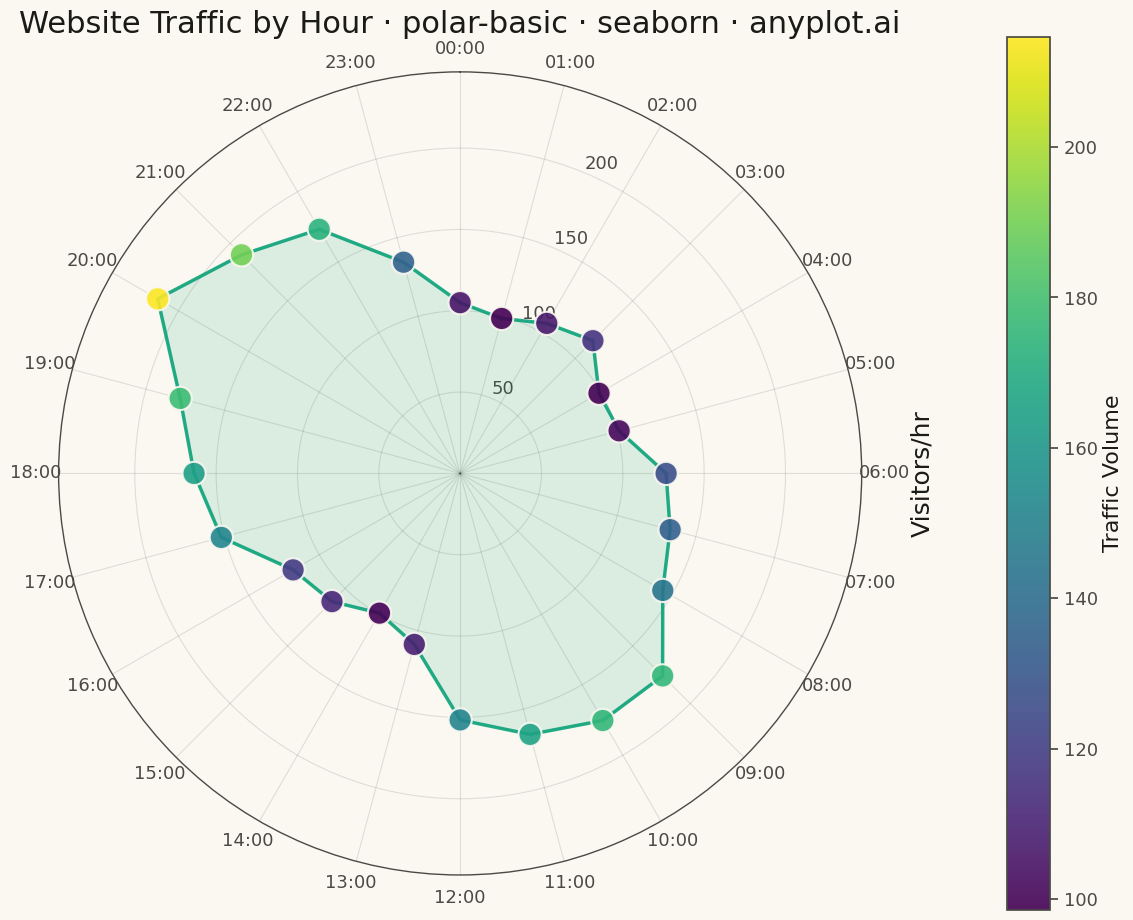

The script that saved this image:
""" anyplot.ai
polar-basic: Basic Polar Chart
Library: seaborn 0.13.2 | Python 3.13.13
Quality: 82/100 | Updated: 2026-04-30
"""

import os

import matplotlib.pyplot as plt
import numpy as np
import seaborn as sns


# Theme tokens
THEME = os.getenv("ANYPLOT_THEME", "light")
PAGE_BG = "#FAF8F1" if THEME == "light" else "#1A1A17"
ELEVATED_BG = "#FFFDF6" if THEME == "light" else "#242420"
INK = "#1A1A17" if THEME == "light" else "#F0EFE8"
INK_SOFT = "#4A4A44" if THEME == "light" else "#B8B7B0"
BRAND = "#009E73"  # Okabe-Ito position 1

sns.set_theme(
    style="ticks",
    rc={
        "figure.facecolor": PAGE_BG,
        "axes.facecolor": PAGE_BG,
        "axes.edgecolor": INK_SOFT,
        "axes.labelcolor": INK,
        "text.color": INK,
        "xtick.color": INK_SOFT,
        "ytick.color": INK_SOFT,
        "grid.color": INK,
        "grid.alpha": 0.10,
        "legend.facecolor": ELEVATED_BG,
        "legend.edgecolor": INK_SOFT,
    },
)

# Data: Hourly website traffic (24-hour cycle)
np.random.seed(42)
hours = np.arange(0, 24)
theta = hours * (2 * np.pi / 24)

base_traffic = 100
morning_peak = 80 * np.exp(-0.5 * ((hours - 10) / 2) ** 2)
evening_peak = 100 * np.exp(-0.5 * ((hours - 20) / 2.5) ** 2)
noise = np.random.normal(0, 10, 24)
traffic = base_traffic + morning_peak + evening_peak + noise
traffic = np.clip(traffic, 20, None)

# Plot (square format for radial symmetry)
fig, ax = plt.subplots(figsize=(12, 12), subplot_kw={"projection": "polar"}, facecolor=PAGE_BG)
ax.set_facecolor(PAGE_BG)

# Scatter points colored by traffic intensity (continuous → viridis)
scatter = ax.scatter(
    theta, traffic, c=traffic, cmap="viridis", s=280, alpha=0.9, edgecolors=PAGE_BG, linewidths=1.5, zorder=5
)

# Connecting line and fill using BRAND color
theta_closed = np.append(theta, theta[0])
traffic_closed = np.append(traffic, traffic[0])
ax.plot(theta_closed, traffic_closed, color=BRAND, linewidth=2.5, alpha=0.85, zorder=4)
ax.fill(theta_closed, traffic_closed, color=BRAND, alpha=0.12, zorder=3)

# Style
ax.set_title(
    "Website Traffic by Hour · polar-basic · seaborn · anyplot.ai", fontsize=22, fontweight="medium", pad=28, color=INK
)

# Angular labels (24 hours)
ax.set_xticks(np.linspace(0, 2 * np.pi, 24, endpoint=False))
hour_labels = [f"{h:02d}:00" for h in range(24)]
ax.set_xticklabels(hour_labels, fontsize=13, color=INK_SOFT)

# Radial range and label
ax.set_ylim(0, max(traffic) * 1.15)
ax.set_ylabel("Visitors/hr", fontsize=18, labelpad=35, color=INK)
ax.yaxis.set_label_position("right")
ax.tick_params(axis="y", labelsize=13, colors=INK_SOFT)

# Grid: subtle, theme-adaptive
ax.grid(True, alpha=0.12, linewidth=0.8, color=INK)
ax.spines["polar"].set_color(INK_SOFT)
ax.spines["polar"].set_linewidth(1.0)

# Colorbar
cbar = plt.colorbar(scatter, ax=ax, pad=0.13, shrink=0.75)
cbar.set_label("Traffic Volume", fontsize=16, color=INK)
cbar.ax.tick_params(labelsize=13, colors=INK_SOFT)
plt.setp(cbar.ax.yaxis.get_ticklabels(), color=INK_SOFT)
cbar.outline.set_edgecolor(INK_SOFT)
cbar.ax.set_facecolor(PAGE_BG)

# Start at top (12 o'clock), clockwise direction
ax.set_theta_offset(np.pi / 2)
ax.set_theta_direction(-1)

plt.tight_layout()
plt.savefig(f"plot-{THEME}.png", dpi=300, bbox_inches="tight", facecolor=PAGE_BG)
